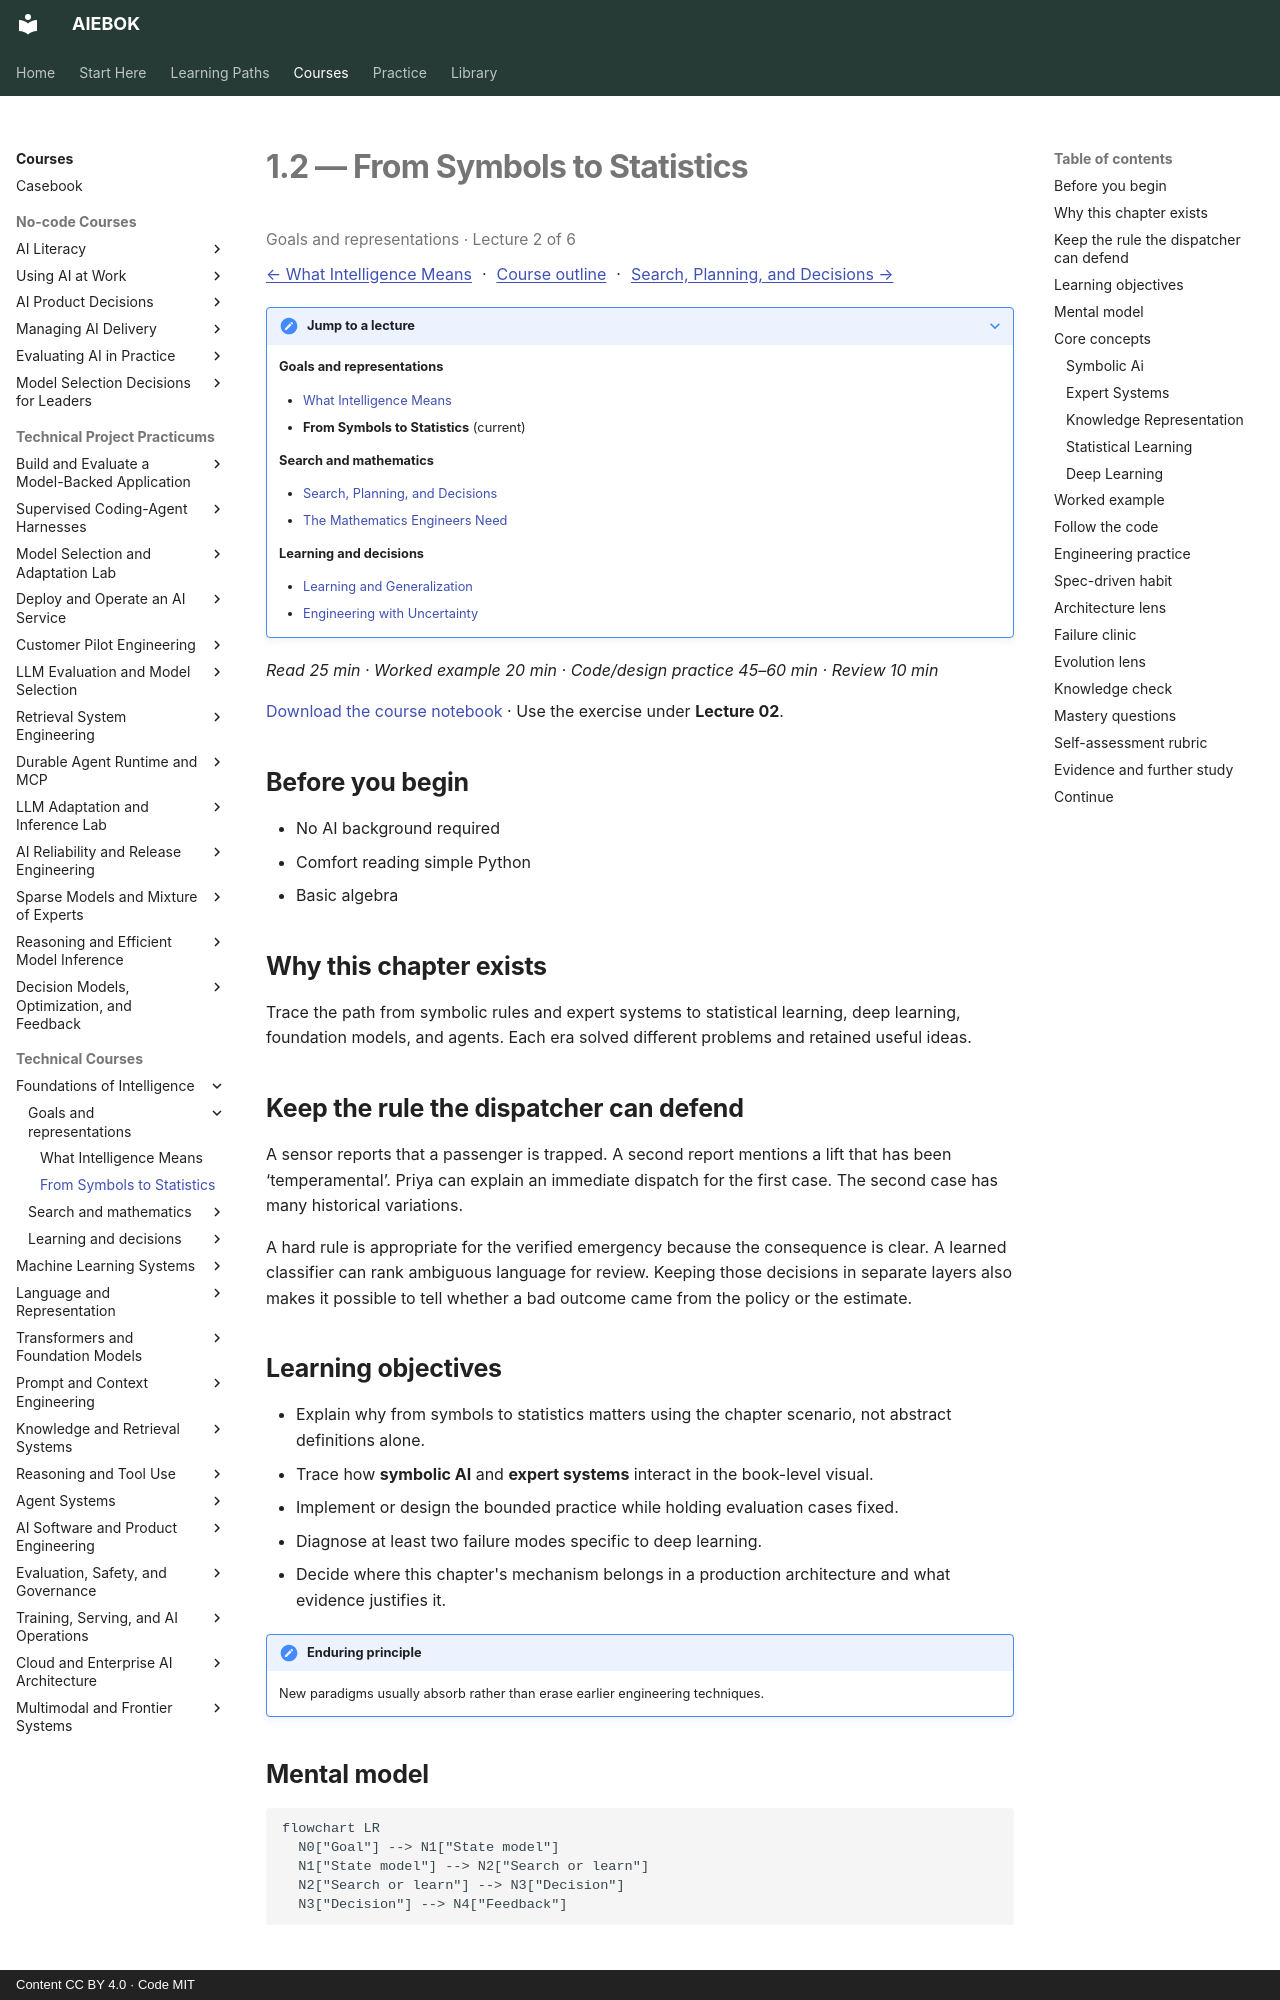

repository: mahalingam-inapp/aiebok · page: books/01-foundations-of-intelligence/02-from-symbols-to-statistics/index.html · generator: mkdocs · copyright: Content CC BY 4.0 · Code MIT

# 1.2 — From Symbols to Statistics

<p class="study-position" data-course="01-foundations-of-intelligence" data-lecture="02-from-symbols-to-statistics.md">Goals and representations · Lecture 2 of 6</p>

[← What Intelligence Means](01-what-intelligence-means.md) · [Course outline](index.md#course-outline){ .study-overview } · [Search, Planning, and Decisions →](03-search-planning-and-decisions.md)
{: .study-directions }

??? note "Jump to a lecture"

    **Goals and representations**

    - [What Intelligence Means](01-what-intelligence-means.md)
    - **From Symbols to Statistics** (current)

    **Search and mathematics**

    - [Search, Planning, and Decisions](03-search-planning-and-decisions.md)
    - [The Mathematics Engineers Need](04-the-mathematics-engineers-need.md)

    **Learning and decisions**

    - [Learning and Generalization](05-learning-and-generalization.md)
    - [Engineering with Uncertainty](06-engineering-with-uncertainty.md)

*Read 25 min · Worked example 20 min · Code/design practice 45–60 min · Review 10 min*

[Download the course notebook](../../assets/notebooks/01-foundations-of-intelligence.ipynb){ download } · Use the exercise under **Lecture 02**.

## Before you begin

- No AI background required
- Comfort reading simple Python
- Basic algebra

## Why this chapter exists

Trace the path from symbolic rules and expert systems to statistical learning, deep learning, foundation models, and agents. Each era solved different problems and retained useful ideas.

## Keep the rule the dispatcher can defend

A sensor reports that a passenger is trapped. A second report mentions a lift that has been ‘temperamental’. Priya can explain an immediate dispatch for the first case. The second case has many historical variations.

A hard rule is appropriate for the verified emergency because the consequence is clear. A learned classifier can rank ambiguous language for review. Keeping those decisions in separate layers also makes it possible to tell whether a bad outcome came from the policy or the estimate.

## Learning objectives

- Explain why from symbols to statistics matters using the chapter scenario, not abstract definitions alone.
- Trace how **symbolic AI** and **expert systems** interact in the book-level visual.
- Implement or design the bounded practice while holding evaluation cases fixed.
- Diagnose at least two failure modes specific to deep learning.
- Decide where this chapter's mechanism belongs in a production architecture and what evidence justifies it.

!!! note "Enduring principle"
    New paradigms usually absorb rather than erase earlier engineering techniques.

## Mental model

```mermaid
flowchart LR
  N0["Goal"] --> N1["State model"]
  N1["State model"] --> N2["Search or learn"]
  N2["Search or learn"] --> N3["Decision"]
  N3["Decision"] --> N4["Feedback"]
```

## Core concepts

The concepts form a system, not a vocabulary list. Read each section below before attempting the practice exercise.
